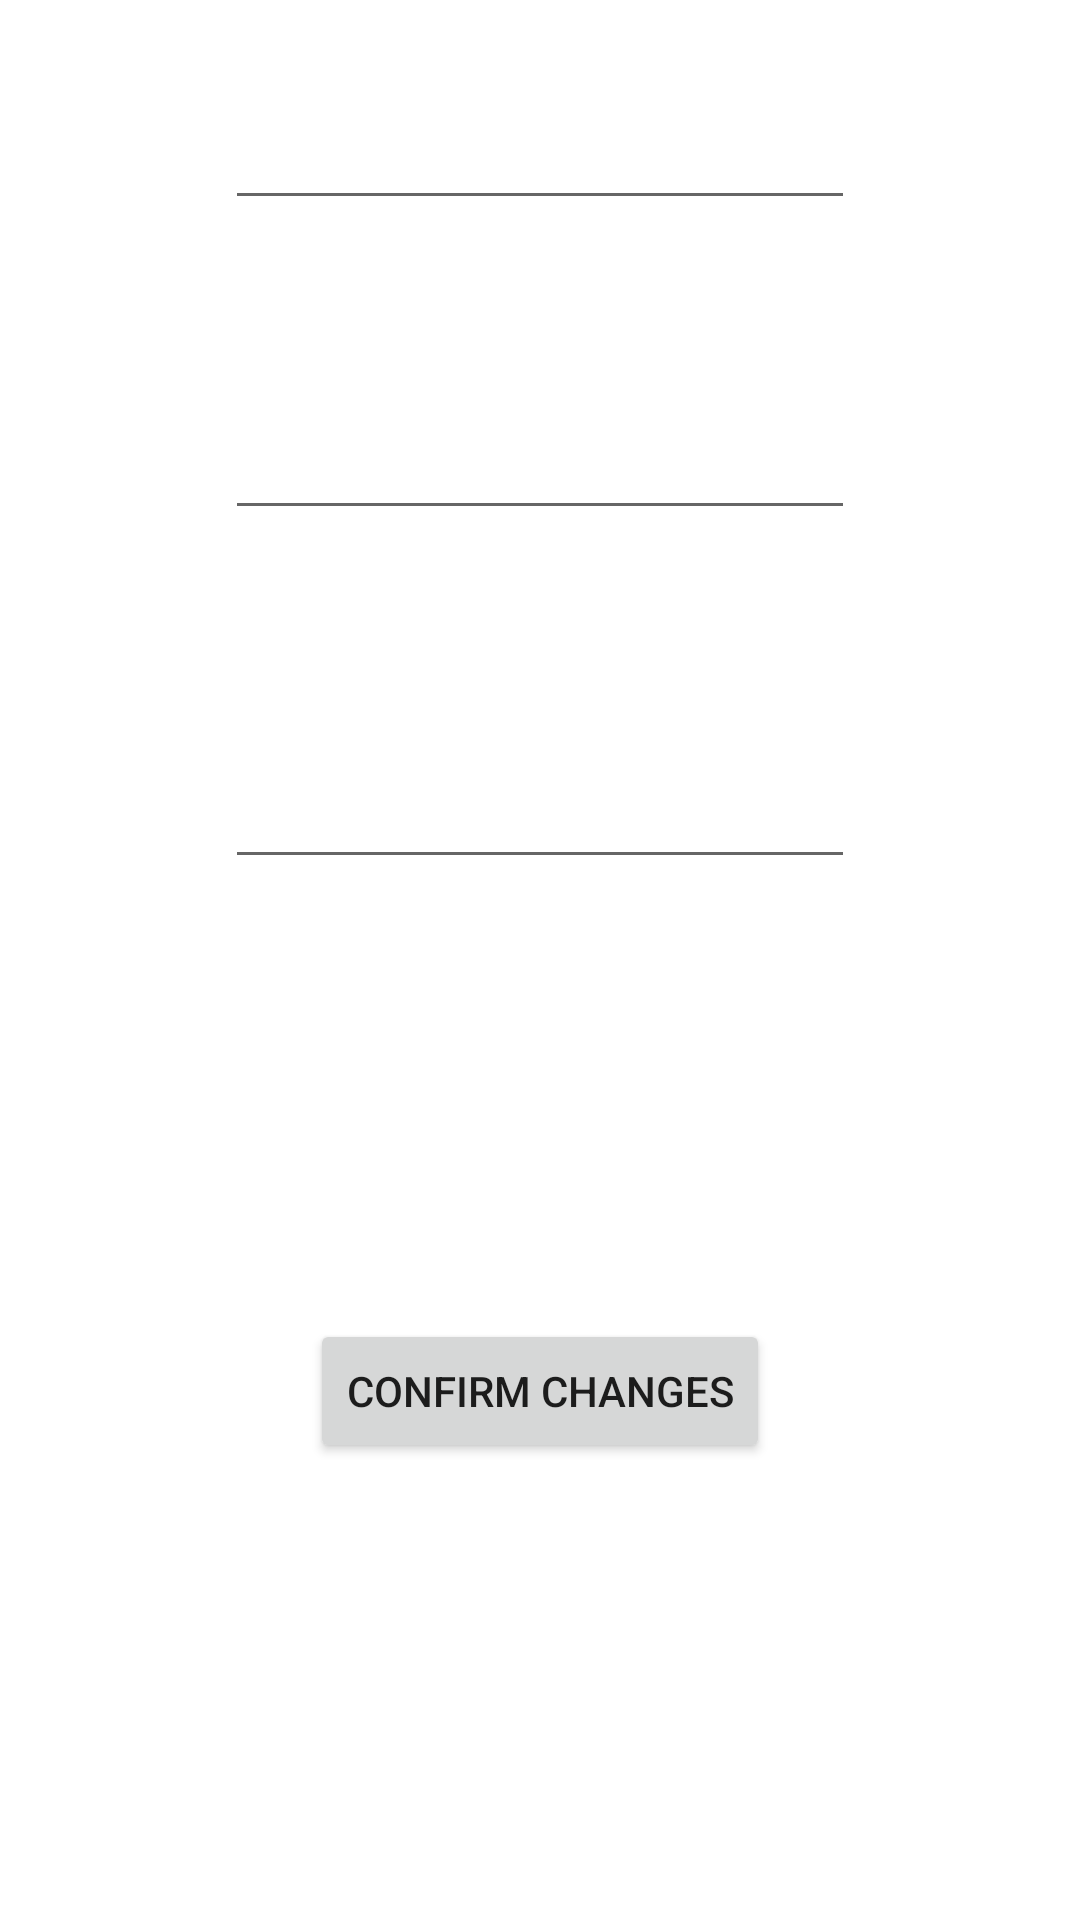

Layout XML and referenced resources for this Android screen:
<!-- AndroidManifest.xml: application theme Theme.LabNet -->
<!-- res/layout/activity_experiment_edit_pop_up.xml -->
<?xml version="1.0" encoding="utf-8"?>
<androidx.constraintlayout.widget.ConstraintLayout xmlns:android="http://schemas.android.com/apk/res/android"
    xmlns:app="http://schemas.android.com/apk/res-auto"
    xmlns:tools="http://schemas.android.com/tools"
    android:layout_width="match_parent"
    android:layout_height="match_parent"
    android:background="@drawable/activity_experiment_edit_pop_up_bg"
    tools:context=".experimentEditPopUpActivity">

    <EditText
        android:id="@+id/editTitle"
        android:layout_width="wrap_content"
        android:layout_height="wrap_content"
        android:layout_marginStart="24dp"
        android:layout_marginLeft="24dp"
        android:layout_marginTop="32dp"
        android:layout_marginEnd="24dp"
        android:layout_marginRight="24dp"
        android:ems="10"
        android:inputType="textPersonName"
        app:layout_constraintEnd_toEndOf="parent"
        app:layout_constraintStart_toStartOf="parent"
        app:layout_constraintTop_toTopOf="parent" />

    <EditText
        android:id="@+id/editDescription"
        android:layout_width="wrap_content"
        android:layout_height="wrap_content"
        android:layout_marginStart="24dp"
        android:layout_marginLeft="24dp"
        android:layout_marginTop="62dp"
        android:layout_marginEnd="24dp"
        android:layout_marginRight="24dp"
        android:ems="10"
        android:inputType="textPersonName"
        app:layout_constraintEnd_toEndOf="parent"
        app:layout_constraintStart_toStartOf="parent"
        app:layout_constraintTop_toBottomOf="@+id/editTitle" />

    <EditText
        android:id="@+id/editRegion"
        android:layout_width="wrap_content"
        android:layout_height="wrap_content"
        android:layout_marginStart="24dp"
        android:layout_marginLeft="24dp"
        android:layout_marginTop="75dp"
        android:layout_marginEnd="24dp"
        android:layout_marginRight="24dp"
        android:ems="10"
        android:inputType="textPersonName"
        app:layout_constraintEnd_toEndOf="parent"
        app:layout_constraintStart_toStartOf="parent"
        app:layout_constraintTop_toBottomOf="@+id/editDescription" />

    <Button
        android:id="@+id/save"
        android:layout_width="wrap_content"
        android:layout_height="wrap_content"
        android:layout_marginStart="24dp"
        android:layout_marginLeft="24dp"
        android:layout_marginTop="94dp"
        android:layout_marginEnd="24dp"
        android:layout_marginRight="24dp"
        android:layout_marginBottom="100dp"
        android:text="Confirm changes"
        app:layout_constraintBottom_toBottomOf="parent"
        app:layout_constraintEnd_toEndOf="parent"
        app:layout_constraintStart_toStartOf="parent"
        app:layout_constraintTop_toBottomOf="@+id/editRegion" />
</androidx.constraintlayout.widget.ConstraintLayout>
<!-- resources referenced by this layout -->
<resources>
  <style name="Theme.LabNet" parent="Theme.MaterialComponents.DayNight.NoActionBar">
          
          <item name="colorPrimary">@color/purple_500</item>
          <item name="colorPrimaryVariant">@color/teal_700</item>
          <item name="colorOnPrimary">@color/white</item>
          
          <item name="colorSecondary">@color/teal_200</item>
          <item name="colorSecondaryVariant">@color/teal_700</item>
          <item name="colorOnSecondary">@color/black</item>
          
          <item name="android:statusBarColor" tools:targetApi="l">?attr/colorPrimaryVariant</item>
          
      </style>
  <color name="purple_500">#FF6200EE</color>
  <color name="teal_700">#FF018786</color>
  <color name="white">#FFFFFFFF</color>
  <color name="teal_200">#FF03DAC5</color>
  <color name="black">#FF000000</color>
</resources>
